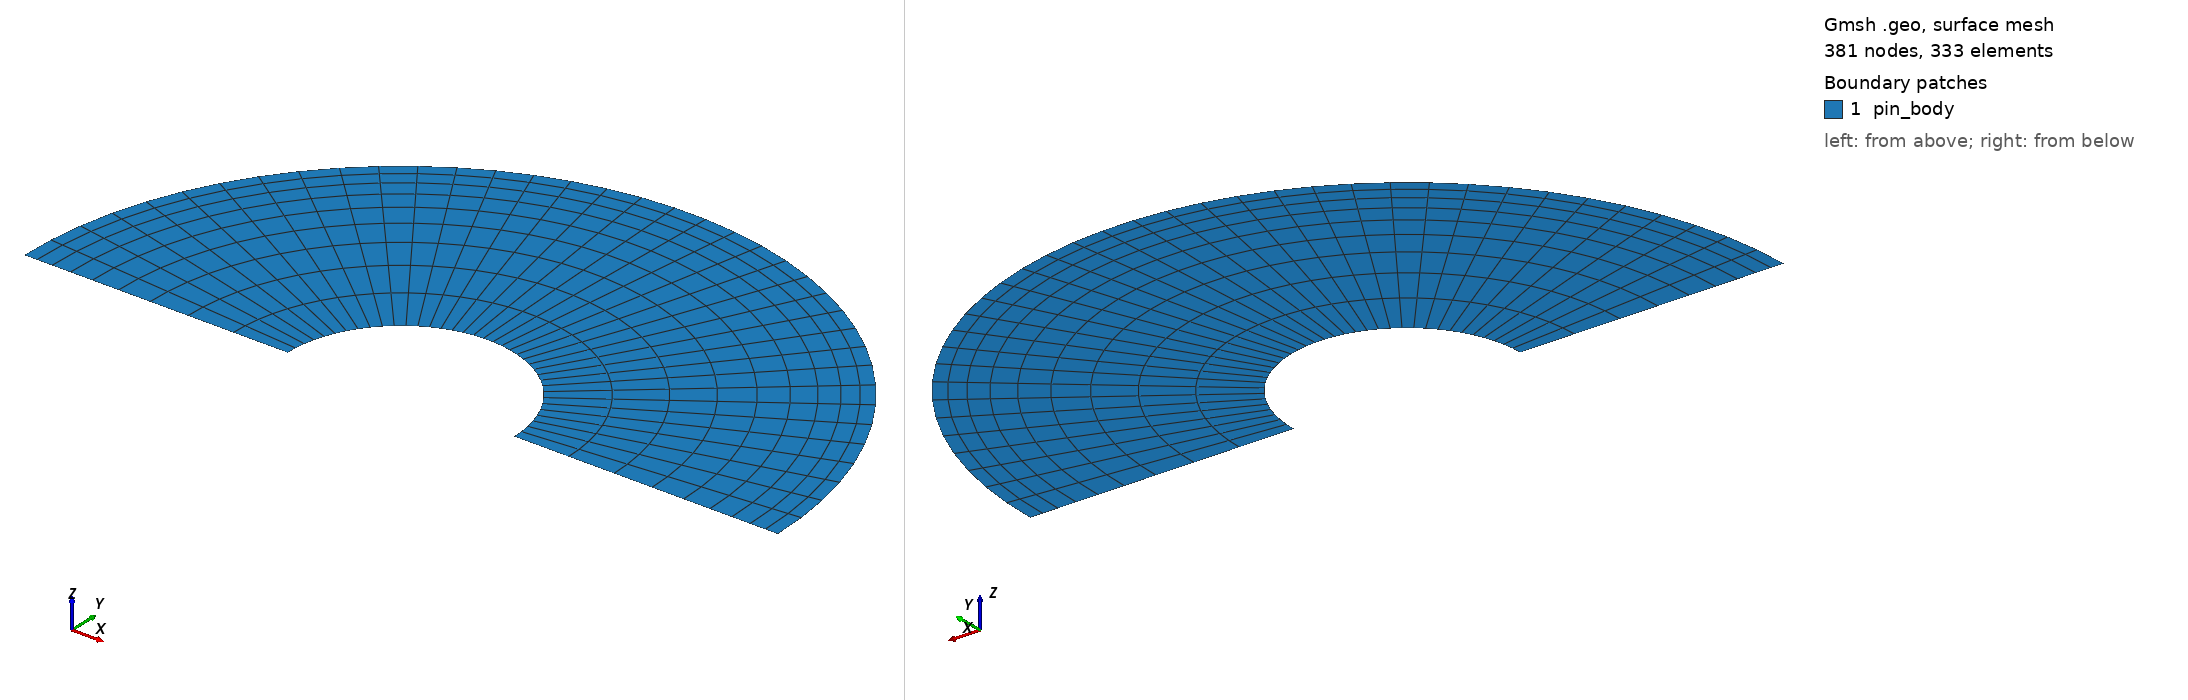

Gmsh geometry script, surface-meshed: 381 nodes, 333 surface elements. Boundary patches (legend numbers): 1 pin_body. Left view from above one corner, right view from below the opposite corner. Legend entries are the model's physical surfaces. The drawing asked Gmsh for element sizes between 1% and 20% of the model's largest extent; the script's own settings can give other sizes.

=== 2D-channel-1Pin_Pinonly.geo (drawn) ===
//Kattmann, 13.05.2018, Channel with 1 Pin
//-------------------------------------------------------------------------------------//
//Geometric inputs, ch: channel, Pin center is origin
//ch_height > pin_outer_r + ch_box
ch_height = 2e-3;
//ch_front & ch_back > pin_outer_r + ch_box
ch_front = 3e-3; // front length
ch_back = 3e-3; // back length
ch_box = 0.5e-3; // for extension of pin mesh

pin_outer_r = 1e-3;
pin_inner_r = 0.3e-3;

//Mesh inputs
gridsize = 0.1; // unimportant one everything is structured

//ch_box 
Nch_box = 10;
Rch_box = 1.2;

//upper wall
Nupper_wall = 10;
Rupper_wall = 1.2;

//Pin in radial direction
Npin_radial = 10; // for all pin segments
Rpin_radial = 1.2;
//Pin in circumferential direction
Npin1_circ = 10; 
Npin2_circ = 2*Npin1_circ;
Npin3_circ = Npin1_circ;

//-------------------------------------------------------------------------------------//
//Pin zone
//Points
Point(31) = {0, 0, 0, gridsize};

Point(32) = {-pin_inner_r, 0, 0, gridsize};
Point(33) = {-pin_outer_r, 0, 0, gridsize};
Point(34) = {-pin_outer_r*Cos(45*Pi/180), pin_outer_r*Sin(45*Pi/180), 0, gridsize};
Point(35) = {-pin_inner_r*Cos(45*Pi/180), pin_inner_r*Sin(45*Pi/180), 0, gridsize};

Point(36) = {pin_outer_r*Cos(45*Pi/180), pin_outer_r*Sin(45*Pi/180), 0, gridsize};
Point(37) = {pin_inner_r*Cos(45*Pi/180), pin_inner_r*Sin(45*Pi/180), 0, gridsize};

Point(38) = {pin_outer_r, 0, 0, gridsize};
Point(39) = {pin_inner_r, 0, 0, gridsize};

//Lines
Line(31) = {32, 33};
Circle(32) = {33, 31, 34};
Line(33) = {34, 35};
Circle(34) = {35, 31, 32};

Circle(35) = {34, 31, 36};
Line(36) = {36, 37};
Circle(37) = {37, 31, 35};

Circle(38) = {36, 31, 38};
Line(39) = {38, 39};
Circle(40) = {39, 31, 37};

//Lineloops and surfaces
//segment 1
Line Loop(31) = {31, 32, 33, 34};
Plane Surface(31) = {31};
//segment 2
Line Loop(32) = {37, -33, 35, 36};
Plane Surface(32) = {32};
//segment 3
Line Loop(33) = {39, 40, -36, 38};
Plane Surface(33) = {33};

//make structured mesh with transfinite lines
//segment 1
Transfinite Line{-31, 33} = Npin_radial Using Progression Rpin_radial;
Transfinite Line{32, -34} = Npin1_circ;
Transfinite Surface{31};
Recombine Surface{31};

//segment 2
Transfinite Line{33, 36} = Npin_radial Using Progression Rpin_radial;
Transfinite Line{35, -37} = Npin2_circ;
Transfinite Surface{32};
Recombine Surface{32};

//segement 3
Transfinite Line{36, 39} = Npin_radial Using Progression Rpin_radial;
Transfinite Line{38, -40} = Npin3_circ;
Transfinite Surface{33};
Recombine Surface{33};

//Physical Groups
Physical Line("pin_fluid_interface") = {32, 35, 38};
Physical Line("pin_sym") = {31, 39};
Physical Line("pin_inner") = {34, 36, 40};
Physical Surface("pin_body") = {31, 32, 33};
